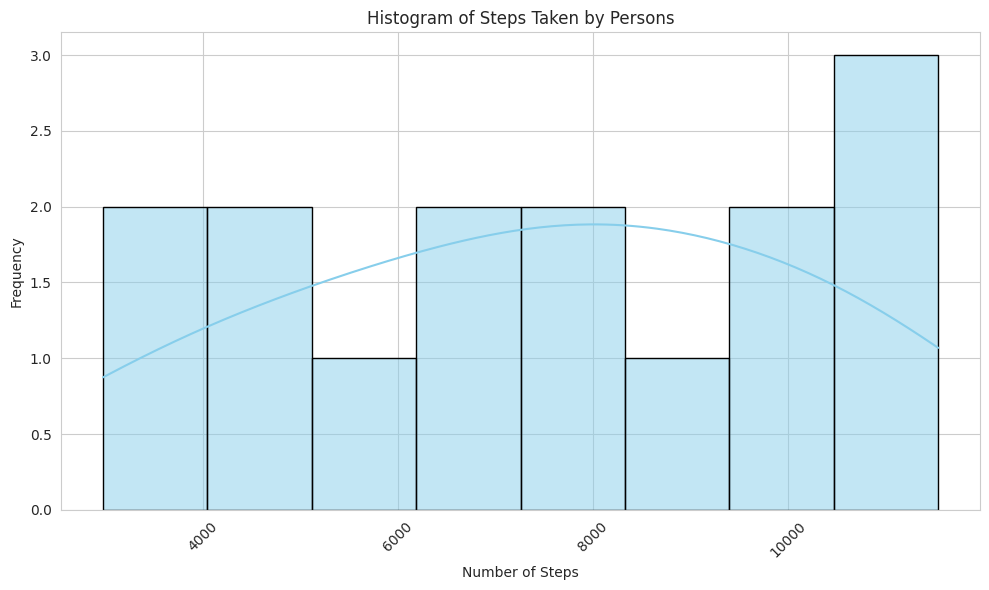

This figure's Python source:

import seaborn as sns
import pandas as pd
import matplotlib.pyplot as plt

# Given data
data = [
    {'Person': 'Person 1', 'Steps': 3245},
    {'Person': 'Person 2', 'Steps': 5678},
    {'Person': 'Person 3', 'Steps': 8392},
    {'Person': 'Person 4', 'Steps': 11234},
    {'Person': 'Person 5', 'Steps': 9483},
    {'Person': 'Person 6', 'Steps': 7492},
    {'Person': 'Person 7', 'Steps': 5047},
    {'Person': 'Person 8', 'Steps': 6861},
    {'Person': 'Person 9', 'Steps': 7023},
    {'Person': 'Person 10', 'Steps': 11542},
    {'Person': 'Person 11', 'Steps': 9437},
    {'Person': 'Person 12', 'Steps': 8327},
    {'Person': 'Person 13', 'Steps': 4879},
    {'Person': 'Person 14', 'Steps': 2975},
    {'Person': 'Person 15', 'Steps': 10489}
]

# Convert the data to a pandas DataFrame
df = pd.DataFrame(data)

# Set the style of seaborn
sns.set_style('whitegrid')

# Create a histogram plot
plt.figure(figsize=(10, 6)) # Customize the size of the plot
sns.histplot(data=df, x='Steps', bins=8, kde=True, color='skyblue', edgecolor='black')

# Additional customizations for a better looking plot
plt.title('Histogram of Steps Taken by Persons')
plt.xlabel('Number of Steps')
plt.ylabel('Frequency')
plt.xticks(rotation=45) # Rotate the x-axis labels for better visibility
plt.tight_layout() # Fit the plot nicely within the figure area

# Show the plot
plt.show()
